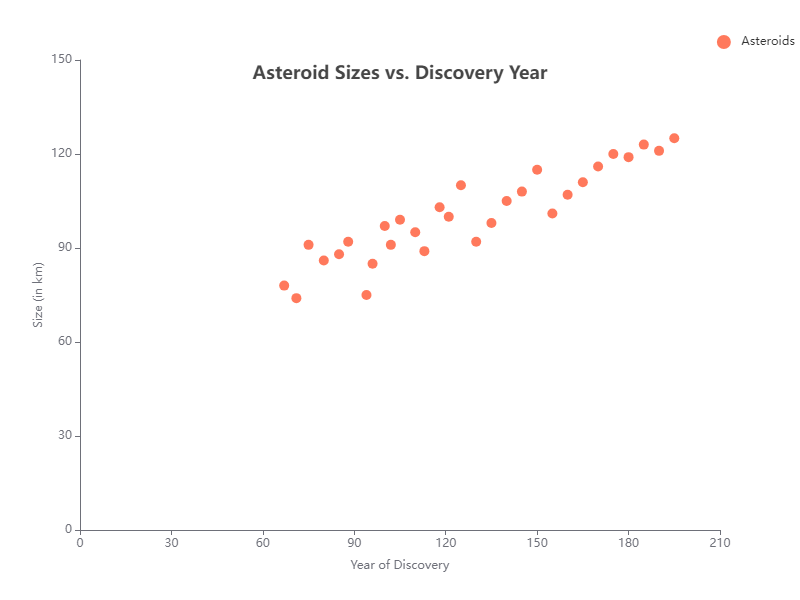

The table this chart was drawn from, first rows:
x, y
67, 78
71, 74
75, 91
80, 86
85, 88
88, 92
94, 75
96, 85
100, 97
102, 91
105, 99
110, 95
113, 89
118, 103
121, 100
125, 110
130, 92
135, 98
140, 105
145, 108
150, 115
155, 101
160, 107
165, 111
170, 116
175, 120
180, 119
185, 123
190, 121
195, 125
